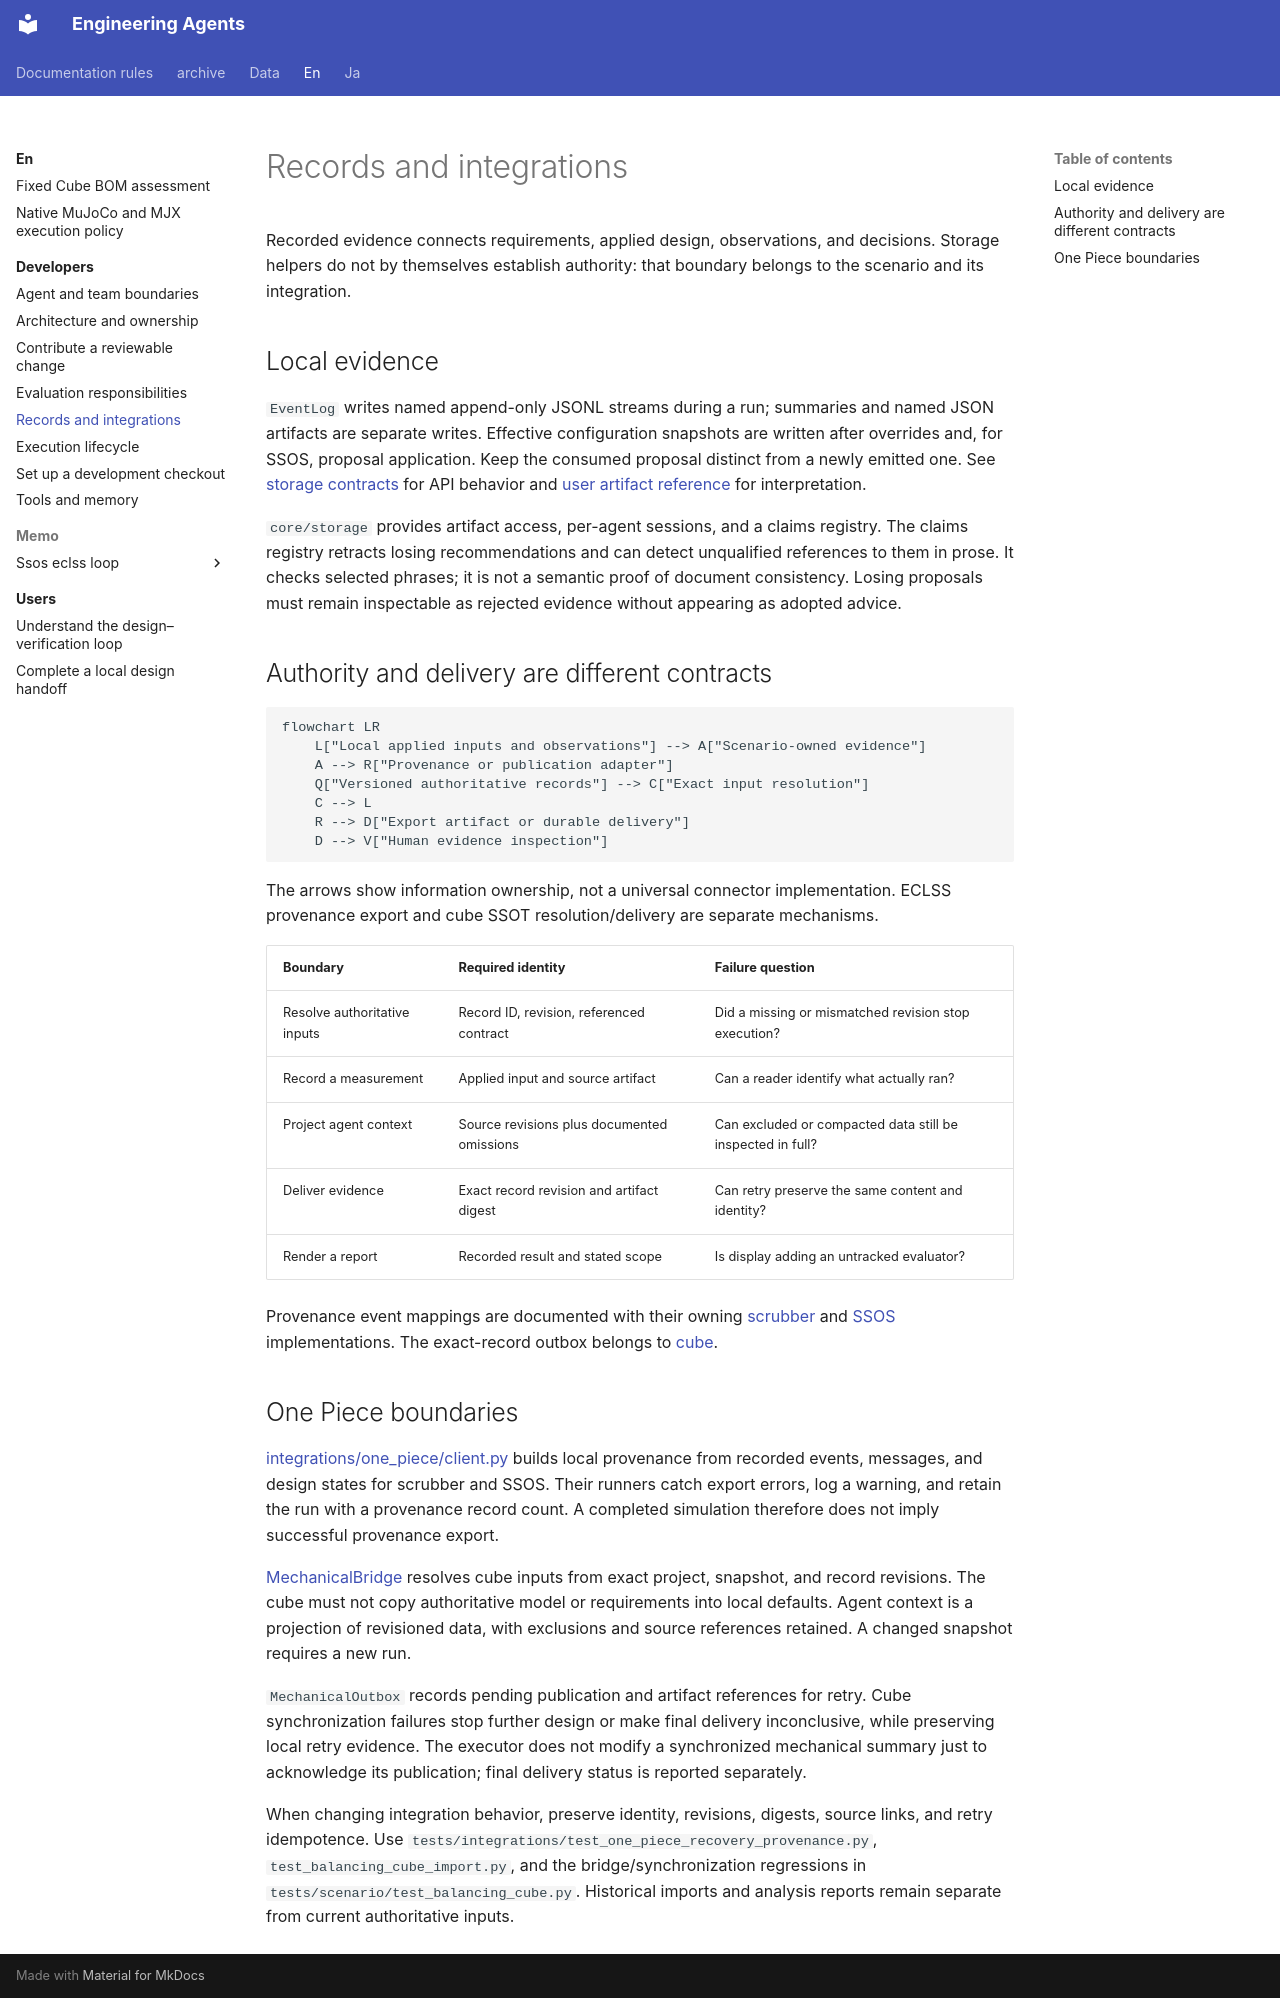

repository: hirototamura/engineering_agents · page: en/developers/records-integrations/index.html · generator: mkdocs

# Records and integrations

Recorded evidence connects requirements, applied design, observations, and decisions. Storage helpers do not by themselves establish authority: that boundary belongs to the scenario and its integration.

## Local evidence

`EventLog` writes named append-only JSONL streams during a run; summaries and named JSON artifacts are separate writes. Effective configuration snapshots are written after overrides and, for SSOS, proposal application. Keep the consumed proposal distinct from a newly emitted one. See [storage contracts](reference/storage.md) for API behavior and [user artifact reference](../users/reference/artifacts.md) for interpretation.

`core/storage` provides artifact access, per-agent sessions, and a claims registry. The claims registry retracts losing recommendations and can detect unqualified references to them in prose. It checks selected phrases; it is not a semantic proof of document consistency. Losing proposals must remain inspectable as rejected evidence without appearing as adopted advice.

## Authority and delivery are different contracts

```mermaid
flowchart LR
    L["Local applied inputs and observations"] --> A["Scenario-owned evidence"]
    A --> R["Provenance or publication adapter"]
    Q["Versioned authoritative records"] --> C["Exact input resolution"]
    C --> L
    R --> D["Export artifact or durable delivery"]
    D --> V["Human evidence inspection"]
```

The arrows show information ownership, not a universal connector implementation. ECLSS provenance export and cube SSOT resolution/delivery are separate mechanisms.

| Boundary | Required identity | Failure question |
| --- | --- | --- |
| Resolve authoritative inputs | Record ID, revision, referenced contract | Did a missing or mismatched revision stop execution? |
| Record a measurement | Applied input and source artifact | Can a reader identify what actually ran? |
| Project agent context | Source revisions plus documented omissions | Can excluded or compacted data still be inspected in full? |
| Deliver evidence | Exact record revision and artifact digest | Can retry preserve the same content and identity? |
| Render a report | Recorded result and stated scope | Is display adding an untracked evaluator? |

Provenance event mappings are documented with their owning [scrubber](scenarios/scrubber_degradation/implementation.md) and [SSOS](scenarios/ssos_eclss_loop/implementation.md) implementations. The exact-record outbox belongs to [cube](scenarios/balancing_cube/implementation.md).

## One Piece boundaries

[integrations/one_piece/client.py](https://github.com/hirototamura/engineering_agents/blob/main/src/integrations/one_piece/client.py) builds local provenance from recorded events, messages, and design states for scrubber and SSOS. Their runners catch export errors, log a warning, and retain the run with a provenance record count. A completed simulation therefore does not imply successful provenance export.

[MechanicalBridge](https://github.com/hirototamura/engineering_agents/blob/main/src/integrations/one_piece/mechanical_bridge.py) resolves cube inputs from exact project, snapshot, and record revisions. The cube must not copy authoritative model or requirements into local defaults. Agent context is a projection of revisioned data, with exclusions and source references retained. A changed snapshot requires a new run.

`MechanicalOutbox` records pending publication and artifact references for retry. Cube synchronization failures stop further design or make final delivery inconclusive, while preserving local retry evidence. The executor does not modify a synchronized mechanical summary just to acknowledge its publication; final delivery status is reported separately.

When changing integration behavior, preserve identity, revisions, digests, source links, and retry idempotence. Use `tests/integrations/test_one_piece_recovery_provenance.py`, `test_balancing_cube_import.py`, and the bridge/synchronization regressions in `tests/scenario/test_balancing_cube.py`. Historical imports and analysis reports remain separate from current authoritative inputs.
